Photos from the image-classification dataset "ARIAC_2023" in the GitHub repository KshitijKarnawat/ARIAC_2023. Its 4 classes are: battery, pump, regulator, sensor.

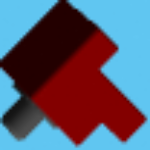
Label: sensor

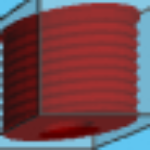
Label: pump

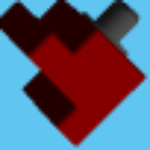
Label: sensor

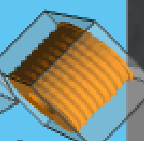
Label: pump

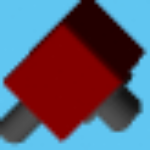
Label: regulator

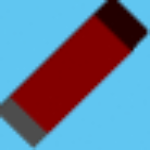
Label: battery
